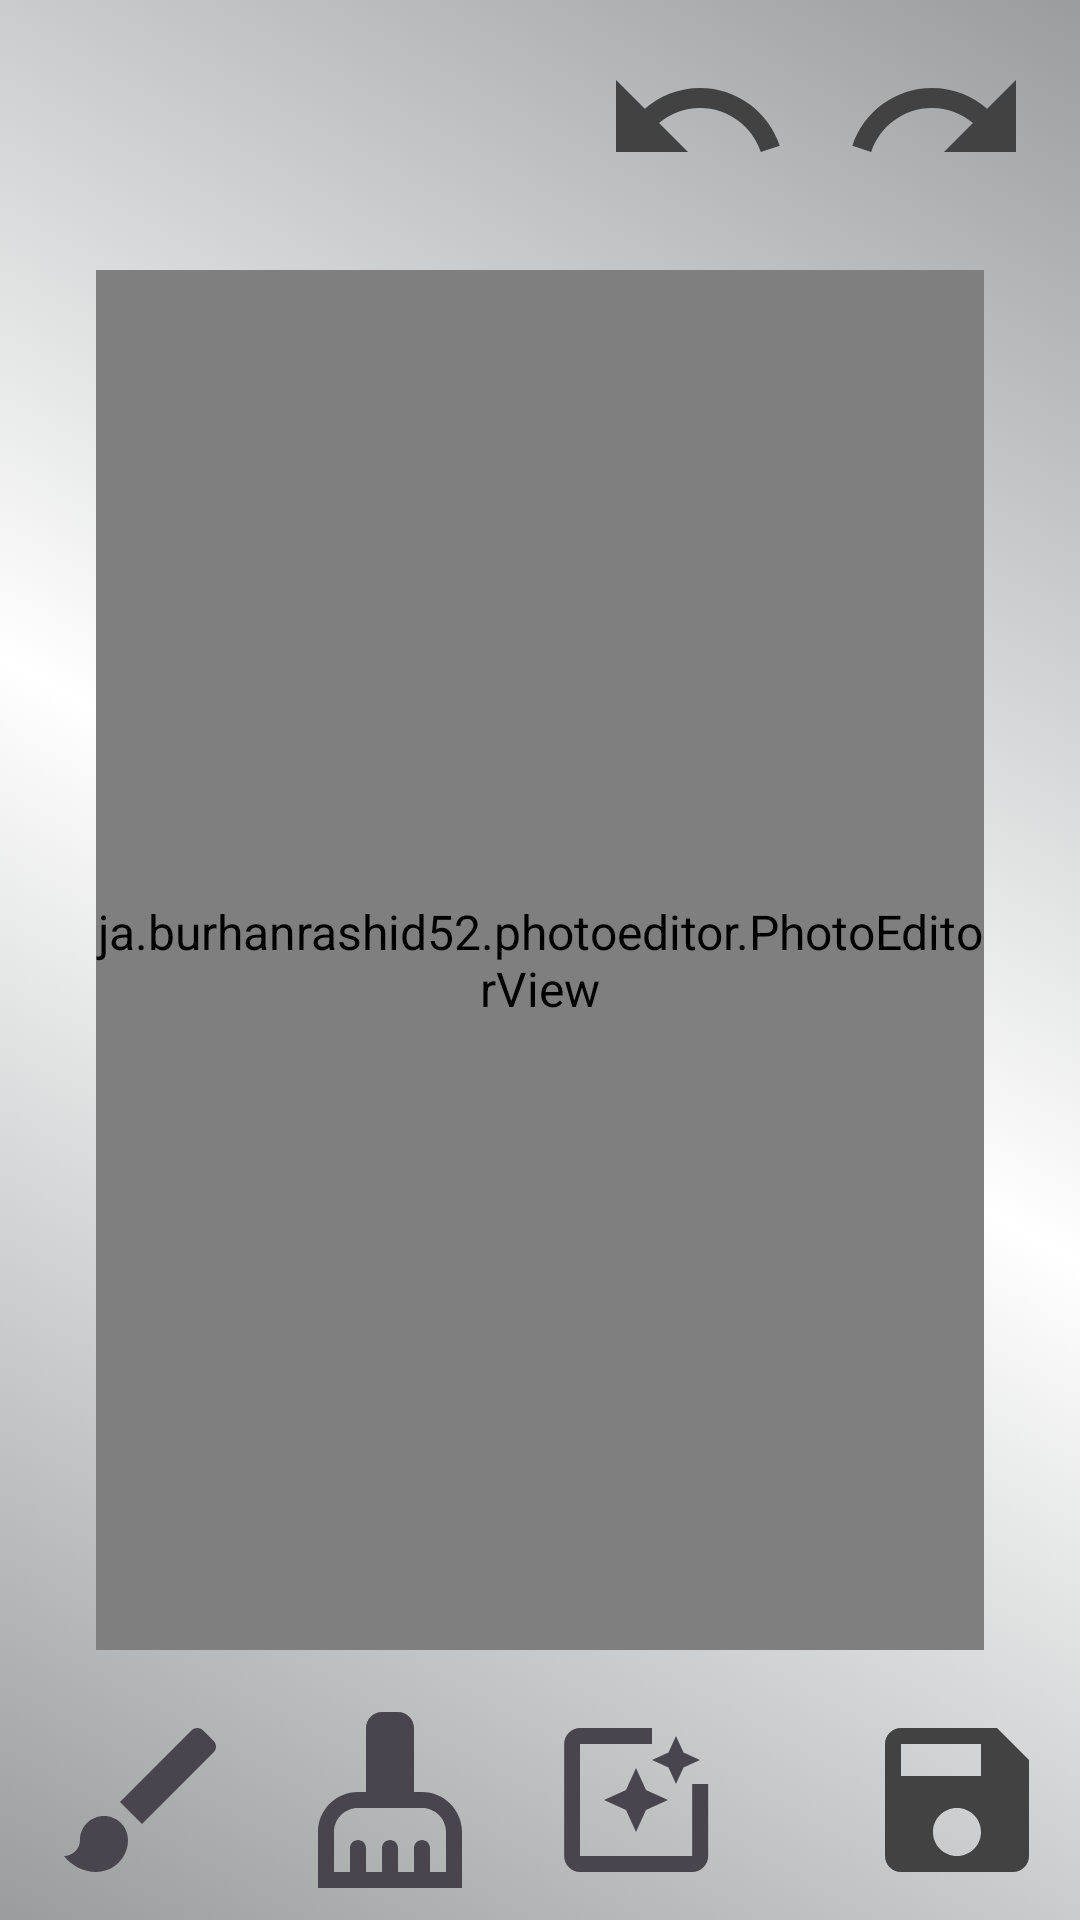

This screen was rendered from an Android layout file. Write that file and the resources it references.
<!-- AndroidManifest.xml: application theme Theme.MultimediaChallenge -->
<!-- res/layout/fragment_img_editor.xml -->
<?xml version="1.0" encoding="utf-8"?>
<FrameLayout xmlns:android="http://schemas.android.com/apk/res/android"
    xmlns:app="http://schemas.android.com/apk/res-auto"
    xmlns:tools="http://schemas.android.com/tools"
    android:layout_width="match_parent"
    android:layout_height="match_parent"
    android:background="@drawable/gradient_background"
    tools:context=".ui.fragments.ImgEditorFragment">

    <ja.burhanrashid52.photoeditor.PhotoEditorView
        android:id="@+id/photoEditorView"
        android:layout_width="match_parent"
        android:layout_height="match_parent"
        android:layout_marginHorizontal="@dimen/largeMargin"
        android:layout_marginVertical="@dimen/ultraLargeMargin"
        android:scaleType="centerCrop"
        app:photo_src="@drawable/crows" />

    <LinearLayout
        android:layout_width="match_parent"
        android:layout_height="wrap_content"
        android:layout_margin="@dimen/commonMargin"
        android:gravity="end"
        android:orientation="horizontal">

        <ImageButton
            android:id="@+id/btnUndo"
            android:layout_width="wrap_content"
            android:layout_height="wrap_content"
            android:layout_marginHorizontal="@dimen/commonMargin"
            android:background="@color/transparent"
            android:importantForAccessibility="no"
            android:src="@drawable/ic_undo" />

        <ImageButton
            android:id="@+id/btnRedo"
            android:layout_width="wrap_content"
            android:layout_height="wrap_content"
            android:layout_marginHorizontal="@dimen/commonMargin"
            android:background="@color/transparent"
            android:importantForAccessibility="no"
            android:src="@drawable/ic_redo" />
    </LinearLayout>

    <LinearLayout
        android:layout_width="match_parent"
        android:layout_height="wrap_content"
        android:layout_gravity="bottom"
        android:layout_margin="@dimen/commonMargin">


        <CheckBox
            android:id="@+id/chbBrush"
            android:layout_width="0dp"
            android:layout_height="wrap_content"
            android:layout_marginHorizontal="@dimen/commonMargin"
            android:layout_weight="1"
            android:button="@drawable/selector_brush"
            tools:ignore="VisualLintButtonSize,DuplicateSpeakableTextCheck" />

        <CheckBox
            android:id="@+id/chbEraser"
            android:layout_width="0dp"
            android:layout_height="wrap_content"
            android:layout_marginHorizontal="@dimen/commonMargin"
            android:layout_weight="1"
            android:button="@drawable/selector_eraser"
            tools:ignore="VisualLintButtonSize" />

        <CheckBox
            android:id="@+id/chbFilter"
            android:layout_width="0dp"
            android:layout_height="wrap_content"
            android:layout_marginHorizontal="@dimen/commonMargin"
            android:layout_weight="1"
            android:button="@drawable/selector_filter"
            tools:ignore="VisualLintButtonSize" />

        <ImageButton
            android:id="@+id/btnSave"
            android:layout_width="0dp"
            android:layout_height="wrap_content"
            android:layout_marginStart="@dimen/largeMargin"
            android:layout_weight="1"
            android:background="@color/transparent"
            android:importantForAccessibility="no"
            android:src="@drawable/ic_save" />
    </LinearLayout>

    <androidx.recyclerview.widget.RecyclerView
        android:id="@+id/recyclerView"
        android:layout_width="wrap_content"
        android:layout_height="match_parent"
        android:layout_gravity="end"
        android:background="@color/white"
        android:backgroundTint="@color/cardview_dark_background"
        android:visibility="gone"
        tools:listitem="@layout/item_filter" />

</FrameLayout>
<!-- res/layout/item_filter.xml (included above) -->
<?xml version="1.0" encoding="utf-8"?>
<androidx.constraintlayout.widget.ConstraintLayout xmlns:android="http://schemas.android.com/apk/res/android"
    xmlns:app="http://schemas.android.com/apk/res-auto"
    xmlns:tools="http://schemas.android.com/tools"
    android:layout_width="@dimen/itemListFiltersWidth"
    android:layout_height="wrap_content"
    android:layout_marginBottom="@dimen/commonMargin"
    tools:ignore="TextSizeCheck">

    <TextView
        android:id="@+id/tvNameFilter"
        android:layout_width="wrap_content"
        android:layout_height="wrap_content"
        android:textSize="@dimen/commonTextSize"
        android:textStyle="bold"
        app:layout_constraintEnd_toEndOf="parent"
        app:layout_constraintStart_toStartOf="parent"
        app:layout_constraintTop_toTopOf="parent"
        tools:ignore="TextContrastCheck"
        tools:text="NombreFiltro" />

    <ImageView
        android:id="@+id/imgFilter"
        android:layout_width="@dimen/imgFilterSize"
        android:layout_height="@dimen/imgFilterSize"
        android:importantForAccessibility="no"
        app:layout_constraintBottom_toBottomOf="parent"
        app:layout_constraintEnd_toEndOf="parent"
        app:layout_constraintStart_toStartOf="parent"
        app:layout_constraintTop_toBottomOf="@id/tvNameFilter" />


</androidx.constraintlayout.widget.ConstraintLayout>
<!-- resources referenced by this layout -->
<resources>
  <dimen name="commonMargin">8dp</dimen>
  <dimen name="commonTextSize">16sp</dimen>
  <dimen name="imgFilterSize">90dp</dimen>
  <dimen name="itemListFiltersWidth">120dp</dimen>
  <dimen name="largeMargin">32dp</dimen>
  <dimen name="ultraLargeMargin">90dp</dimen>
  <!-- drawable gradient_background (drawable) -->
  <?xml version="1.0" encoding="utf-8"?>
  <selector xmlns:android="http://schemas.android.com/apk/res/android">
      <item>
          <shape>
              <gradient
                  android:startColor="#9A9C9E"
                  android:centerColor="@color/white"
                  android:endColor="#9A9C9E"
                  android:angle="45" />
          </shape>
      </item>
  </selector>
  <!-- drawable ic_redo (drawable) -->
  <vector android:autoMirrored="true"
      android:height="64dp"
      android:tint="@color/cardview_dark_background"
      android:viewportHeight="24"
      android:viewportWidth="24"
      android:width="64dp"
      xmlns:android="http://schemas.android.com/apk/res/android">
      <path
          android:fillColor="@color/cardview_dark_background"
          android:pathData="M18.4,10.6C16.55,8.99 14.15,8 11.5,8c-4.65,0 -8.58,3.03 -9.96,7.22L3.9,16c1.05,-3.19 4.05,-5.5 7.6,-5.5 1.95,0 3.73,0.72 5.12,1.88L13,16h9V7l-3.6,3.6z" />
  </vector>
  <!-- drawable ic_save (drawable) -->
  <vector android:height="64dp"
      android:tint="@color/cardview_dark_background"
      android:viewportHeight="24"
      android:viewportWidth="24"
      android:width="64dp"
      xmlns:android="http://schemas.android.com/apk/res/android">
      <path
          android:fillColor="@color/cardview_dark_background"
          android:pathData="M17,3L5,3c-1.11,0 -2,0.9 -2,2v14c0,1.1 0.89,2 2,2h14c1.1,0 2,-0.9 2,-2L21,7l-4,-4zM12,19c-1.66,0 -3,-1.34 -3,-3s1.34,-3 3,-3 3,1.34 3,3 -1.34,3 -3,3zM15,9L5,9L5,5h10v4z" />
  </vector>
  <!-- drawable ic_undo (drawable) -->
  <vector android:autoMirrored="true"
      android:height="64dp"
      android:tint="@color/cardview_dark_background"
      android:viewportHeight="24"
      android:viewportWidth="24"
      android:width="64dp"
      xmlns:android="http://schemas.android.com/apk/res/android">
      <path
          android:fillColor="@color/cardview_dark_background"
          android:pathData="M12.5,8c-2.65,0 -5.05,0.99 -6.9,2.6L2,7v9h9l-3.62,-3.62c1.39,-1.16 3.16,-1.88 5.12,-1.88 3.54,0 6.55,2.31 7.6,5.5l2.37,-0.78C21.08,11.03 17.15,8 12.5,8z" />
  </vector>
  <!-- drawable selector_brush (drawable) -->
  <?xml version="1.0" encoding="utf-8"?>
  <selector xmlns:android="http://schemas.android.com/apk/res/android">
      <item android:drawable="@drawable/ic_brush_selected" android:state_checked="true" />
      <item android:drawable="@drawable/ic_brush" />
  </selector>
  <!-- drawable selector_eraser (drawable) -->
  <?xml version="1.0" encoding="utf-8"?>
  <selector xmlns:android="http://schemas.android.com/apk/res/android">
      <item android:drawable="@drawable/ic_cleaning_selected" android:state_checked="true" />
      <item android:drawable="@drawable/ic_cleaning" />
  </selector>
  <!-- drawable selector_filter (drawable) -->
  <?xml version="1.0" encoding="utf-8"?>
  <selector xmlns:android="http://schemas.android.com/apk/res/android">
      <item android:drawable="@drawable/ic_filter_selected" android:state_checked="true" />
      <item android:drawable="@drawable/ic_filter" />
  </selector>
  <style name="Theme.MultimediaChallenge" parent="Base.Theme.MultimediaChallenge" />
  <style name="Base.Theme.MultimediaChallenge" parent="Theme.Material3.DayNight">
          
          
          <item name="android:textColor">@color/white</item>
          <item name="android:textSize">@dimen/commonTextSize</item>
      </style>
  <!-- not gathered from this repository: default colours our renderer supplied (Android Studio template values) -->
  <color name="white">#FFFFFFFF</color>
</resources>
